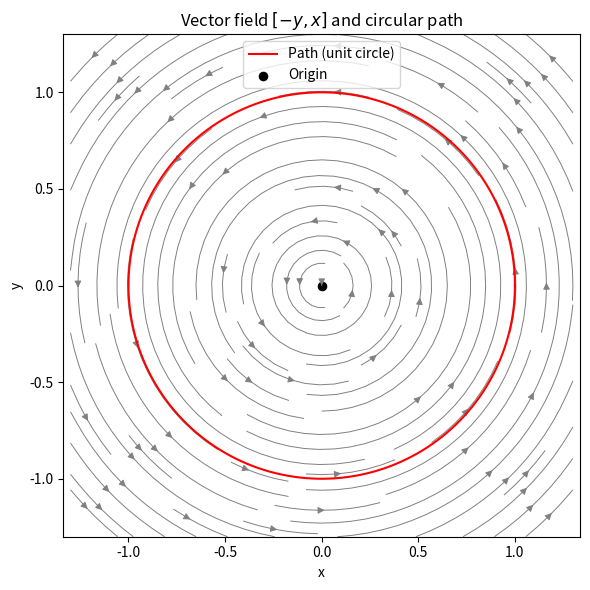

Source code (Python):
# calc-10-line-surface/work_circle.py
import numpy as np
import matplotlib.pyplot as plt


# --- Vector field F(x, y) = [-y, x]
def F(x, y):
    return np.array([-y, x])


# --- Path: unit circle
N = 400
t = np.linspace(0, 2 * np.pi, N)
r = np.stack([np.cos(t), np.sin(t)], axis=1)
drdt = np.stack([-np.sin(t), np.cos(t)], axis=1)
Fs = np.stack([F(x, y) for x, y in r])

# Compute dot(F, dr/dt) at each t
dots = np.sum(Fs * drdt, axis=1)
work = np.trapezoid(dots, t)
print(f"Work along circle: {work:.5f} (analytic = {2 * np.pi:.5f})")

# --- Plot field, path, streamplot
xv, yv = np.meshgrid(np.linspace(-1.3, 1.3, 24), np.linspace(-1.3, 1.3, 24))
U, V = F(xv, yv)
plt.figure(figsize=(6, 6))
plt.streamplot(xv, yv, U, V, color="gray", density=1.1, linewidth=0.7, arrowsize=1)
plt.plot(r[:, 0], r[:, 1], "r", label="Path (unit circle)")
plt.scatter([0], [0], color="k", s=35, label="Origin")
plt.title("Vector field $[-y, x]$ and circular path")
plt.xlabel("x")
plt.ylabel("y")
plt.legend()
plt.axis("equal")
plt.tight_layout()
plt.show()
